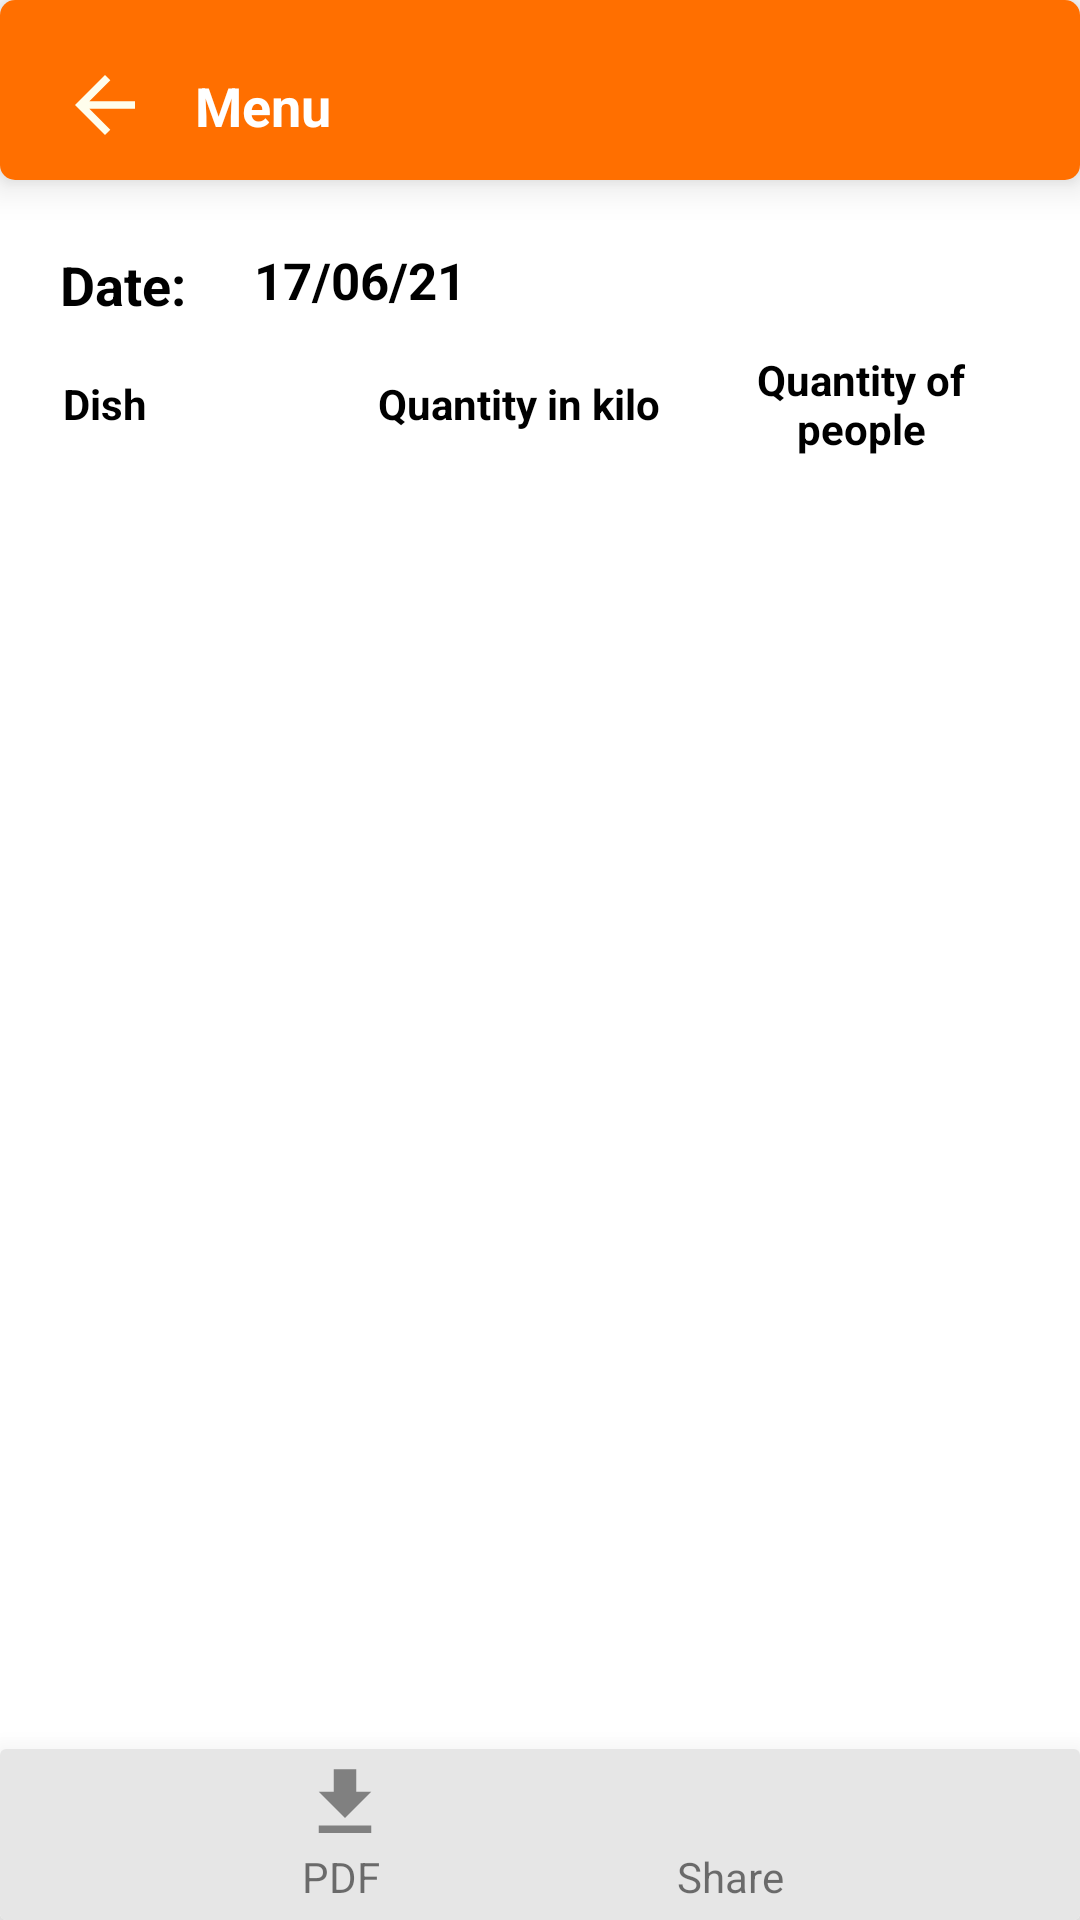

Produce the Android XML layout that renders to this screen, including the resource entries it uses.
<!-- AndroidManifest.xml: application theme Theme.AasharamBhoj -->
<!-- res/layout/chef_dish_quntity.xml -->
<?xml version="1.0" encoding="utf-8"?>
<androidx.constraintlayout.widget.ConstraintLayout xmlns:android="http://schemas.android.com/apk/res/android"
    android:layout_width="match_parent"

    android:layout_height="match_parent"
    xmlns:app="http://schemas.android.com/apk/res-auto">
    <androidx.cardview.widget.CardView
        android:id="@+id/card1"
        android:layout_width="match_parent"
        android:layout_height="wrap_content"
        app:cardCornerRadius="5dp"
        app:cardElevation="8dp"
        app:layout_constraintTop_toTopOf="parent"
        app:layout_constraintEnd_toEndOf="parent"
        app:layout_constraintStart_toStartOf="parent"
        >
        <LinearLayout
            android:layout_width="match_parent"
            android:layout_height="60dp"
            android:id="@+id/linear"
            android:background="#FF6F00"
            android:orientation="horizontal"
            >

            <ImageView
                android:id="@+id/iv_image1"
                android:layout_width="30dp"
                android:layout_height="30dp"
                android:layout_marginStart="20dp"
                android:layout_marginTop="20dp"
                app:layout_constraintTop_toTopOf="parent"
                app:layout_constraintStart_toStartOf="parent"
                android:scaleType="centerCrop"

                android:src="@drawable/ic_baseline_arrow_back_24"
                />
            <TextView
                android:id="@+id/tv_text"
                android:layout_width="wrap_content"
                android:layout_height="wrap_content"
                android:layout_marginTop="20dp"
                android:layout_alignParentTop="true"
                app:layout_constraintTop_toTopOf="parent"
                app:layout_constraintStart_toEndOf="@id/iv_image1"
                android:layout_marginLeft="5dp"
                android:textStyle="bold"
                android:layout_toRightOf="@id/iv_image"
                android:padding="3dp"
                android:paddingStart="10dp"
                android:text="Menu "

                android:textAlignment="center"
                android:textColor="@color/white"
                android:textSize="18sp" />

        </LinearLayout>

    </androidx.cardview.widget.CardView>


    <ScrollView
        android:layout_width="match_parent"
        android:layout_height="match_parent"
        android:layout_marginTop="60dp"
        android:fillViewport="true"
        app:layout_constraintBottom_toBottomOf="parent"
        app:layout_constraintEnd_toEndOf="parent"
        app:layout_constraintStart_toStartOf="parent"
        app:layout_constraintTop_toBottomOf="@+id/card1">

        <androidx.constraintlayout.widget.ConstraintLayout
            android:layout_width="match_parent"
            android:layout_height="wrap_content"
            android:orientation="vertical">

            <androidx.constraintlayout.widget.ConstraintLayout
                android:layout_width="match_parent"
                android:layout_height="match_parent"
                android:layout_alignParentTop="true"
                android:layout_alignParentStart="true"
                android:layout_alignParentEnd="true"
                android:layout_alignParentBottom="true"
                android:id="@+id/constrain_layout"
                >

                <TextView
                    android:layout_width="wrap_content"
                    android:layout_height="30dp"
                  app:layout_constraintTop_toTopOf="parent"
                    app:layout_constraintStart_toStartOf="parent"
                    android:text="Date:"
                    android:gravity="center"
                    android:clickable="true"
                    android:id="@+id/txt_date1"
                    android:layout_marginTop="20dp"
                    android:layout_marginStart="20dp"
                    android:textSize="18sp"

                    app:layout_constraintHorizontal_bias="0"
                    android:textStyle="bold"
                    android:textColor="@color/black"
                    app:layout_constraintEnd_toStartOf="@id/txt_date"
                    />
                <TextView
                    android:layout_width="wrap_content"
                    android:layout_height="wrap_content"
                    app:layout_constraintTop_toTopOf="parent"
                    android:text="17/06/21"
                    android:clickable="false"
                    android:textColor="@color/black"
                    android:textStyle="bold"
                    android:textSize="17sp"
                    android:layout_marginTop="22dp"
                    app:layout_constraintHorizontal_bias="0.1"

                    app:layout_constraintStart_toEndOf="@id/txt_date1"
                   app:layout_constraintEnd_toEndOf="parent"
                    android:gravity="center"
                    android:id="@id/date"/>
             

                <TextView
                    android:layout_width="100dp"
                    android:layout_height="40dp"
                    app:layout_constraintTop_toBottomOf="@id/date"
                    app:layout_constraintStart_toEndOf="@id/btn"
                    android:text="Quantity in kilo"
                    android:gravity="center"
                    android:clickable="true"
                    android:id="@+id/btn"
                    android:layout_marginTop="10dp"

                   android:layout_marginStart="110dp"
                    android:textStyle="bold"
                    android:textColor="@color/black"

                    app:layout_constraintEnd_toStartOf="@id/btn1"
                    android:layout_marginEnd="1dp"/>

                <TextView
                    android:layout_width="100dp"
                    android:layout_height="40dp"
                   app:layout_constraintTop_toBottomOf="@id/date"
                    app:layout_constraintStart_toEndOf="@id/btn"
                    app:layout_constraintEnd_toEndOf="parent"

                    android:text="Quantity of people"

                    android:gravity="center"
                    android:clickable="true"
                    android:id="@+id/btn1"
                    android:layout_marginTop="10dp"

                    android:textStyle="bold"
                    android:textColor="@color/black"

                    android:layout_marginEnd="10dp"/>
                <TextView
                    android:layout_width="100dp"
                    android:layout_height="40dp"
                   app:layout_constraintTop_toBottomOf="@id/date"
                    app:layout_constraintStart_toStartOf="parent"
                    android:text="Dish"
                    android:gravity="center"
                    android:clickable="true"
                    android:id="@+id/txt_date"
                    android:layout_marginTop="10dp"
                    app:layout_constraintHorizontal_bias="0."
                    android:paddingEnd="30dp"
                    android:textStyle="bold"
                    android:textColor="@color/black"
                    app:layout_constraintEnd_toStartOf="@id/btn1"
                    />
               


                <androidx.recyclerview.widget.RecyclerView
                    android:id="@+id/recycler"
                    android:layout_width="match_parent"
                    android:layout_height="wrap_content"
                    app:layout_constraintEnd_toEndOf="parent"
                    app:layout_constraintStart_toStartOf="parent"
                    android:paddingBottom="50dp"
                    app:layout_constraintTop_toBottomOf="@id/btn" />
            </androidx.constraintlayout.widget.ConstraintLayout>
        </androidx.constraintlayout.widget.ConstraintLayout>
    </ScrollView>
    <androidx.cardview.widget.CardView
        android:layout_width="match_parent"
        android:layout_height="wrap_content"
        app:layout_constraintBottom_toBottomOf="parent"
        app:layout_constraintLeft_toLeftOf="parent"
        app:cardElevation="15dp"


        app:layout_constraintRight_toRightOf="parent">
        <androidx.constraintlayout.widget.ConstraintLayout
            android:layout_width="match_parent"
            android:layout_height="wrap_content"
            app:layout_constraintBottom_toBottomOf="parent"
            app:layout_constraintLeft_toLeftOf="parent"
            android:background="#e6e6e6"
            app:layout_constraintRight_toRightOf="parent">
            <ImageView
                android:layout_width="30dp"
                android:layout_height="30dp"
                app:layout_constraintTop_toTopOf="parent"
                android:id="@+id/img_share"
                android:layout_marginTop="3dp"
                app:layout_constraintEnd_toEndOf="parent"
                app:layout_constraintStart_toEndOf="@id/img_pdf"
                android:layout_marginEnd="0dp"

                android:src="@drawable/ic_baseline_share"/>
            <TextView
                android:layout_width="wrap_content"
                android:layout_height="wrap_content"
                app:layout_constraintTop_toBottomOf="@id/img_share"
                android:id="@+id/txt_share"
                android:paddingStart="10dp"
                android:paddingBottom="5dp"
                android:paddingEnd="10dp"
                android:text="Share"
                android:textSize="14sp"
                app:layout_constraintStart_toEndOf="@id/txt_pdf"
                app:layout_constraintEnd_toEndOf="parent"

                />

            <ImageView
                android:layout_width="30dp"
                android:layout_height="30dp"
                app:layout_constraintTop_toTopOf="parent"
                android:id="@+id/img_pdf"
                android:layout_marginTop="3dp"
                android:layout_marginStart="0dp"
                app:layout_constraintEnd_toStartOf="@id/img_share"
                app:layout_constraintStart_toStartOf="parent"

                android:src="@drawable/ic_baseline_file_download_24"/>
            <TextView
                android:layout_width="wrap_content"
                android:layout_height="wrap_content"
                app:layout_constraintTop_toBottomOf="@id/img_pdf"
                android:id="@+id/txt_pdf"

                android:paddingBottom="5dp"

                android:textSize="14sp"
                android:layout_marginStart="12dp"
                android:text="PDF"
                app:layout_constraintEnd_toStartOf="@id/txt_share"
                app:layout_constraintStart_toStartOf="parent"

                />


        </androidx.constraintlayout.widget.ConstraintLayout>
    </androidx.cardview.widget.CardView>



</androidx.constraintlayout.widget.ConstraintLayout>
<!-- resources referenced by this layout -->
<resources>
  <color name="black">#FF000000</color>
  <color name="white">#FFFFFFFF</color>
  <!-- drawable ic_baseline_arrow_back_24 (drawable) -->
  <vector android:autoMirrored="true" android:height="24dp"
      android:tint="#FFFEEC" android:viewportHeight="24"
      android:viewportWidth="24" android:width="24dp" xmlns:android="http://schemas.android.com/apk/res/android">
      <path android:fillColor="@android:color/white" android:pathData="M20,11H7.83l5.59,-5.59L12,4l-8,8 8,8 1.41,-1.41L7.83,13H20v-2z"/>
  </vector>
  <!-- drawable ic_baseline_file_download_24 (drawable) -->
  <vector android:height="24dp" android:tint="#808080"
      android:viewportHeight="24" android:viewportWidth="24"
      android:width="24dp" xmlns:android="http://schemas.android.com/apk/res/android">
      <path android:fillColor="@android:color/white" android:pathData="M19,9h-4V3H9v6H5l7,7 7,-7zM5,18v2h14v-2H5z"/>
  </vector>
  <style name="Theme.AasharamBhoj" parent="Theme.MaterialComponents.DayNight.NoActionBar">
          
          <item name="colorPrimary">@color/purple_500</item>
          <item name="colorPrimaryVariant">@color/purple_700</item>
          <item name="colorOnPrimary">@color/white</item>
          
          <item name="colorSecondary">@color/teal_200</item>
          <item name="colorSecondaryVariant">@color/teal_700</item>
          <item name="colorOnSecondary">@color/black</item>
          
          <item name="android:statusBarColor" tools:targetApi="l">?attr/colorPrimaryVariant</item>
          
      </style>
  <color name="purple_500">#FF6F00</color>
  <color name="purple_700">#FF6F00</color>
  <color name="teal_200">#FF03DAC5</color>
  <color name="teal_700">#FF018786</color>
</resources>
